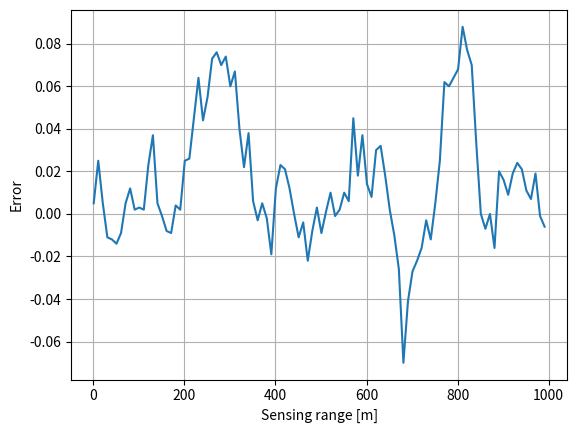
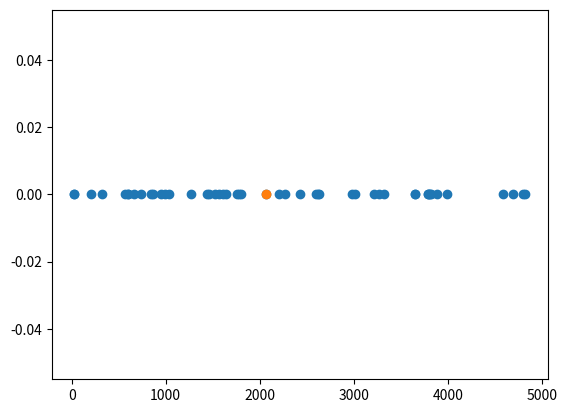
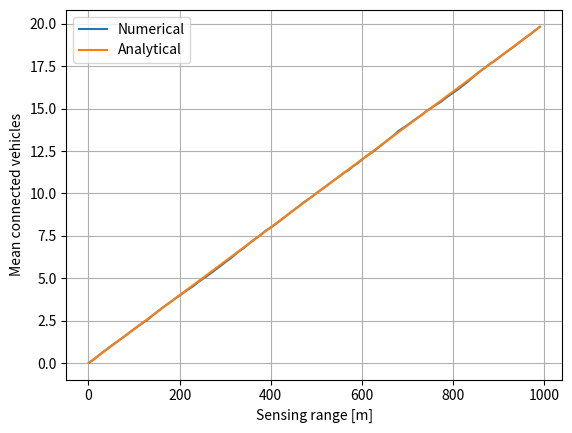
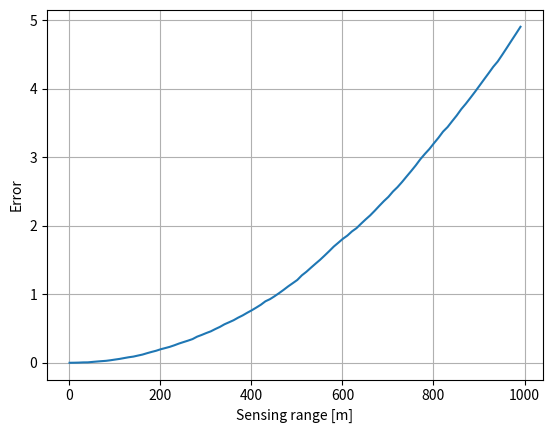
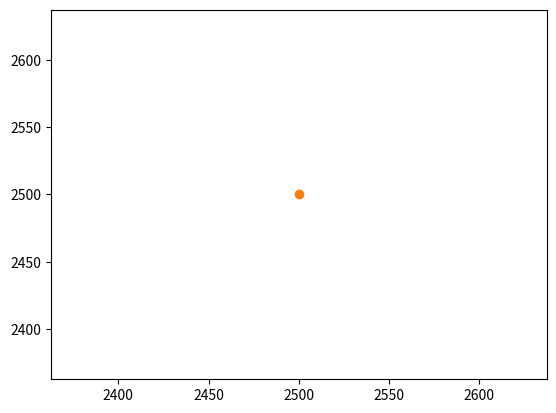
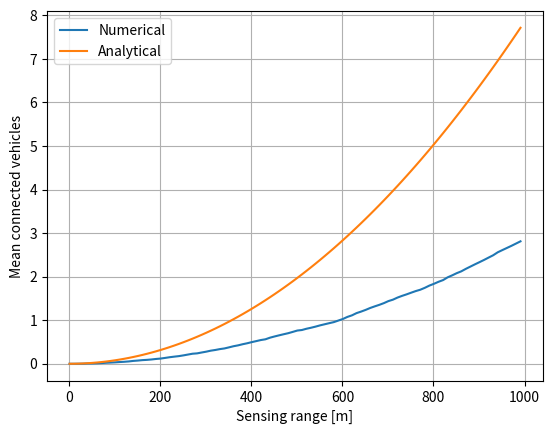

Write the Python code that produced these figures, in order.
"""Calculates the number of connections in a Manhatten grid"""
import numpy as np
from matplotlib import pyplot as plt


def count_cons_orth_streets(reps, lam_v, lam_s, road_len, com_ranges):
    """Calculates the number of connections on the orthogonal streets"""
    counts_range = np.zeros((np.size(com_ranges), reps))

    for rep in np.arange(reps):
        print(rep)
        # TODO: check!
        coords_own = np.array([road_len / 2, road_len / 2])
        # Truncated poisson variable realization
        count_streets = 0
        while count_streets == 0:
            count_streets = np.random.poisson(lam_s * road_len, 1)
        coords_streets = np.sort(np.random.uniform(0, road_len, count_streets))
        counts_veh = np.zeros(count_streets, dtype=int)

        for i_street in np.arange(0, count_streets - 1):
            while counts_veh[i_street] == 0:
                counts_veh[i_street] = np.random.poisson(lam_s * road_len, 1)

        for i_count, count_veh in np.ndenumerate(counts_veh):
            coords_veh_street = np.zeros((count_veh, 2))
            coords_veh_street[:, 0] = coords_streets[i_count]
            coords_veh_street[:, 1] = np.random.uniform(0, road_len, count_veh)
            distances = np.linalg.norm(coords_own - coords_veh_street, axis=1)

            for i_com_range, com_range in np.ndenumerate(com_ranges):
                count_range = np.count_nonzero(distances < com_range)
                counts_range[i_com_range, rep] += count_range

    mean_cons = np.mean(counts_range, 1)

    # Analytical result
    mean_cons_ana = com_ranges**2*lam_v*lam_s*np.pi/4

    # Plot error
    # TODO: results do not match yet!
    plt.figure()
    plt.plot(com_ranges, mean_cons_ana - mean_cons)
    plt.xlabel('Sensing range [m]')
    plt.ylabel('Error')
    plt.grid(True)

    # Plot last realization of last street
    # TODO: !
    plt.figure()
    plt.scatter(coords_veh_street[:,0], coords_veh_street[:,1])
    plt.scatter(coords_own[0], coords_own[1])

    # Plot connected vehicles vs. sensing range
    plt.figure()
    plt.plot(com_ranges, mean_cons, label='Numerical')
    plt.plot(com_ranges, mean_cons_ana, label='Analytical')
    plt.xlabel('Sensing range [m]')
    plt.ylabel('Mean connected vehicles')
    plt.legend(loc='best')
    plt.grid(True)

    # Show all plots
    plt.show()

def count_cons_own_street(reps, lam_v, road_len, com_ranges):
    """Calculates the number of connections on the street the vehicle is itself on"""
    counts_range = np.zeros((np.size(com_ranges), reps))

    for rep in np.arange(reps):
        print(rep)
        # Truncated poisson variable realization
        count_veh = 0
        while count_veh == 0:
            count_veh = np.random.poisson(lam_v * road_len, 1)
        coords_veh = np.sort(np.random.uniform(0, road_len, count_veh))
        median_index = np.floor_divide(np.size(coords_veh), 2)

        coords_veh_center = coords_veh[median_index]
        distances = np.abs(coords_veh - coords_veh_center)
        for i_com_range, com_range in np.ndenumerate(com_ranges):
            counts_range[i_com_range, rep] = np.count_nonzero(
                distances < com_range) - 1

    mean_cons = np.mean(counts_range, 1)

    # Analytical result
    mean_cons_ana = 2 * lam_v * com_ranges

    # Plot error
    plt.figure()
    plt.plot(com_ranges, mean_cons_ana - mean_cons)
    plt.xlabel('Sensing range [m]')
    plt.ylabel('Error')
    plt.grid(True)

    # Plot last realization
    plt.figure()
    plt.scatter(coords_veh, np.zeros_like(coords_veh))
    plt.scatter(coords_veh_center, 0)

    # Plot connected vehicles vs. sensing range
    plt.figure()
    plt.plot(com_ranges, mean_cons, label='Numerical')
    plt.plot(com_ranges, mean_cons_ana, label='Analytical')
    plt.xlabel('Sensing range [m]')
    plt.ylabel('Mean connected vehicles')
    plt.legend(loc='best')
    plt.grid(True)

    # Show all plots
    plt.show()

if __name__ == '__main__':
    REPS = 1000  # Monte Carlo runs
    LAM_V = 1e-2  # (Relative) vehicle rate
    LAM_S = 1e-3  # (Relative) street rate
    ROAD_LEN = 5000  # length of roads
    COM_RANGES = np.arange(1, 1000, 10)  # range of communication

    count_cons_own_street(REPS, LAM_V, ROAD_LEN, COM_RANGES)
    count_cons_orth_streets(REPS, LAM_V, LAM_S, ROAD_LEN, COM_RANGES)
